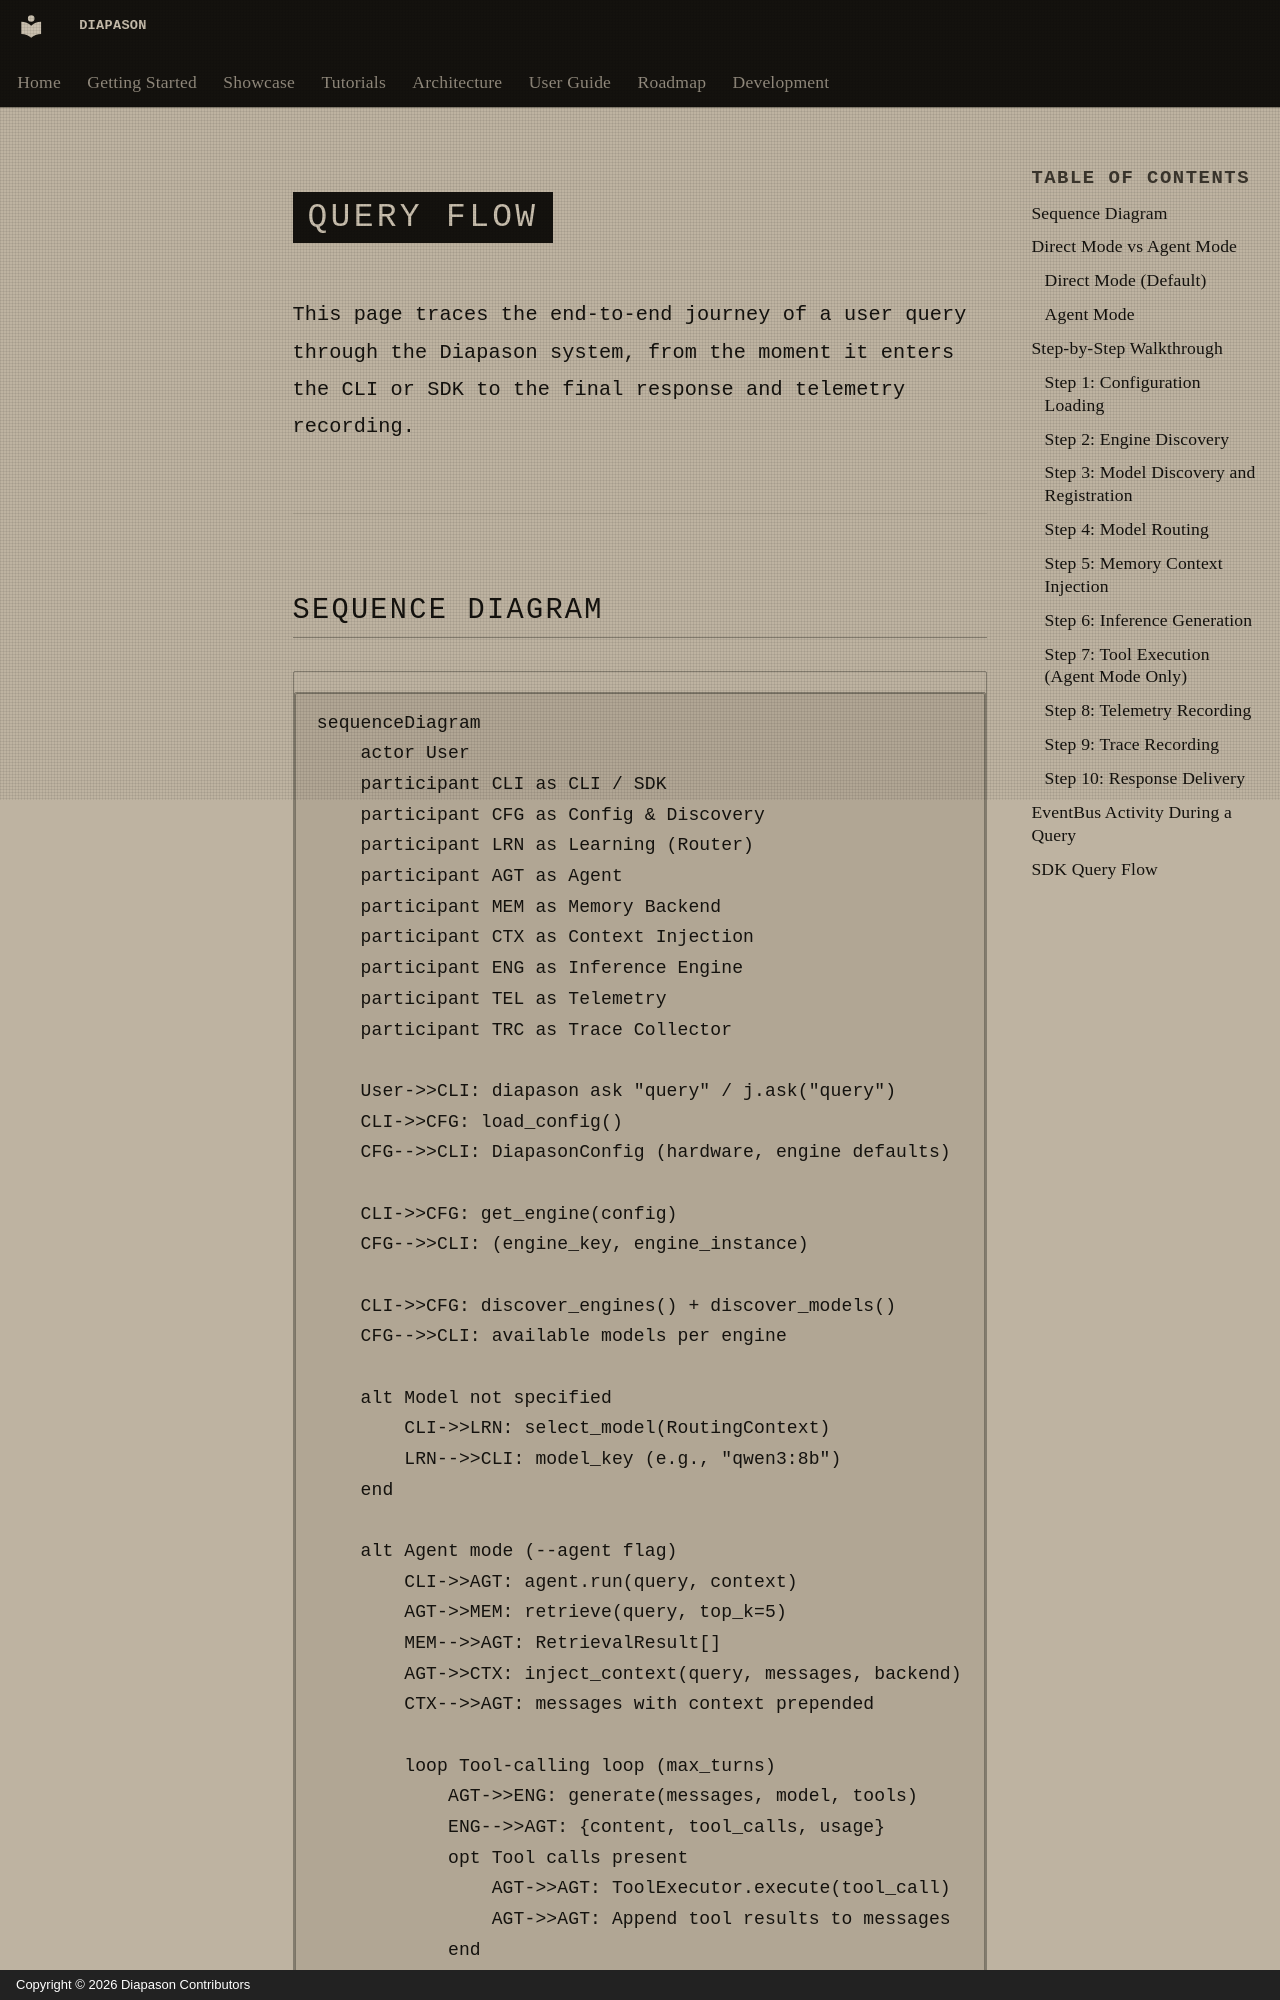

repository: carlitoetienne01-spec/Diapason · page: architecture/query-flow.en/index.html · generator: mkdocs · copyright: Copyright © 2026 Diapason Contributors

# Query Flow

This page traces the end-to-end journey of a user query through the Diapason system, from the moment it enters the CLI or SDK to the final response and telemetry recording.

---

## Sequence Diagram

```mermaid
sequenceDiagram
    actor User
    participant CLI as CLI / SDK
    participant CFG as Config & Discovery
    participant LRN as Learning (Router)
    participant AGT as Agent
    participant MEM as Memory Backend
    participant CTX as Context Injection
    participant ENG as Inference Engine
    participant TEL as Telemetry
    participant TRC as Trace Collector

    User->>CLI: diapason ask "query" / j.ask("query")
    CLI->>CFG: load_config()
    CFG-->>CLI: DiapasonConfig (hardware, engine defaults)

    CLI->>CFG: get_engine(config)
    CFG-->>CLI: (engine_key, engine_instance)

    CLI->>CFG: discover_engines() + discover_models()
    CFG-->>CLI: available models per engine

    alt Model not specified
        CLI->>LRN: select_model(RoutingContext)
        LRN-->>CLI: model_key (e.g., "qwen3:8b")
    end

    alt Agent mode (--agent flag)
        CLI->>AGT: agent.run(query, context)
        AGT->>MEM: retrieve(query, top_k=5)
        MEM-->>AGT: RetrievalResult[]
        AGT->>CTX: inject_context(query, messages, backend)
        CTX-->>AGT: messages with context prepended
